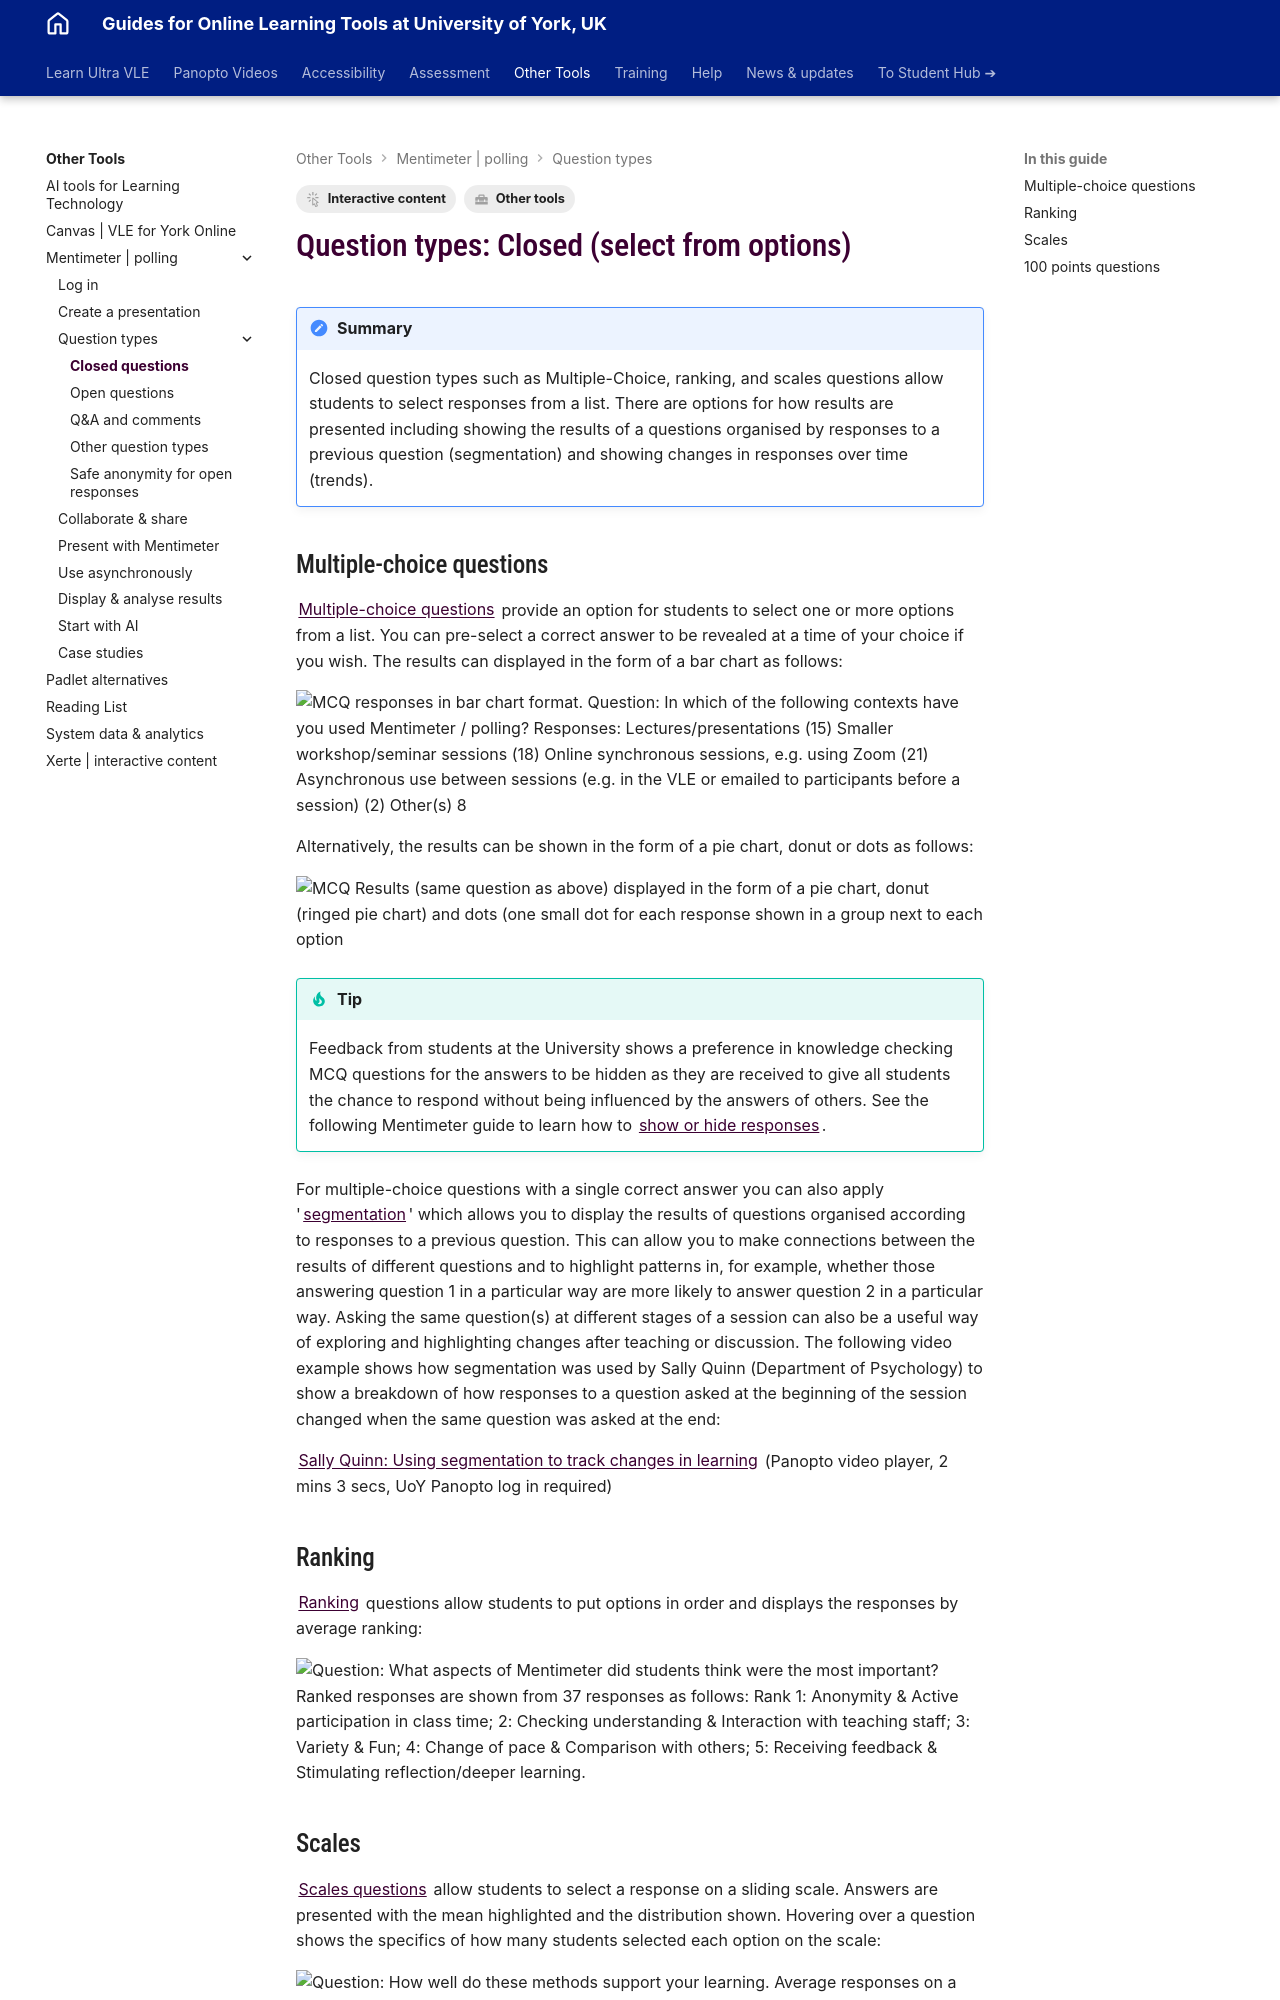

repository: PDLT-University-of-York/test-split-site · page: other-tools/mentimeter/question-types-closed/index.html · generator: mkdocs

---
tags:
    - Interactive content
    - Other tools
---

# Question types: Closed (select from options)

!!! Summary
     Closed question types such as Multiple-Choice, ranking, and scales questions allow students to select responses from a list. There are options for how results are presented including showing the results of a questions organised by responses to a previous question (segmentation) and showing changes in responses over time (trends).

## Multiple-choice questions

[Multiple-choice questions](https://help.mentimeter.com/en/articles/410459-multiple-choice-questions) provide an option for students to select one or more options from a list.  You can pre-select a correct answer to be revealed at a time of your choice if you wish.  The results can displayed in the form of a bar chart as follows:

![MCQ responses in bar chart format.  Question: In which of the following contexts have you used Mentimeter / polling? Responses: Lectures/presentations (15) Smaller workshop/seminar sessions (18) Online synchronous sessions, e.g. using Zoom (21) Asynchronous use between sessions (e.g. in the VLE or emailed to participants before a session) (2) Other(s) 8](images/question-types-closed-mcq-bar-format.jpg)

Alternatively, the results can be shown in the form of a pie chart, donut or dots as follows:

![MCQ Results (same question as above) displayed in the form of a pie chart, donut (ringed pie chart) and dots (one small dot for each response shown in a group next to each option](images/question-types-closed-alternative_mcq_formats.jpg)

!!! Tip
     Feedback from students at the University shows a preference in knowledge checking MCQ questions for the answers to be hidden as they are received to give all students the chance to respond without being influenced by the answers of others. See the following Mentimeter guide to learn how to [show or hide responses](https://help.mentimeter.com/en/articles/422266-hide-or-show-results).

For multiple-choice questions with a single correct answer you can also apply '[segmentation](https://help.mentimeter.com/en/articles/697797-segmentation-of-votes)' which allows you to display the results of questions organised according to responses to a previous question. This can allow you to make connections between the results of different questions and to highlight patterns in, for example, whether those answering question 1 in a particular way are more likely to answer question 2 in a particular way. Asking the same question(s) at different stages of a session can also be a useful way of exploring and highlighting changes after teaching or discussion. The following video example shows how segmentation was used by Sally Quinn (Department of Psychology) to show a breakdown of how responses to a question asked at the beginning of the session changed when the same question was asked at the end:

[Sally Quinn: Using segmentation to track changes in learning](https://york.cloud.panopto.eu/Panopto/Pages/Viewer.aspx?id=6c1a8822-91cc-4d8a-b488-ade400bd5451) (Panopto video player, 2 mins 3 secs, UoY Panopto log in required)

## Ranking

[Ranking](https://help.mentimeter.com/en/articles/2780579-ranking-questions) questions allow students to put options in order and displays the responses by average ranking:

![Question: What aspects of Mentimeter did students think were the most important? Ranked responses are shown from 37 responses as follows: Rank 1: Anonymity & Active participation in class time; 2: Checking understanding & Interaction with teaching staff; 3: Variety & Fun; 4: Change of pace & Comparison with others; 5: Receiving feedback & Stimulating reflection/deeper learning.](images/question-types-closed-ranking.png)
